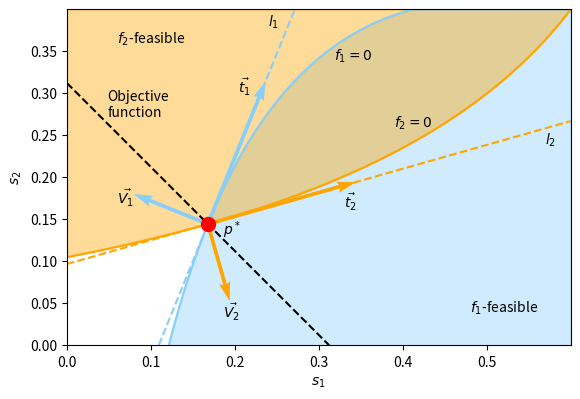

Generate this figure with matplotlib:
import numpy as np
import matplotlib.pyplot as plt
from scipy.optimize import minimize

binary_iterations = 200
OPT_iterations = 30
NE_iterations = 50


def two_group_simulate(phi1, phi2, beta, beta_ratio, gamma, epsilon, T, num_steps=10000, plot=False):
	"""
	Simulate 2 group2 with interaction
	"""
	S1 = [phi1 * (1 - epsilon)]
	I1 = [phi1 * epsilon]
	R1 = [0]
	S2 = [phi2 * (1 - epsilon)]
	I2 = [phi2 * epsilon]
	R2 = [0]
	dt = T / num_steps
	t_range = np.arange(0, T + dt, dt)
	for t in t_range[1:]:
		dS1 = -(beta * I1[-1] + beta * beta_ratio * I2[-1]) * S1[-1] * dt
		dI1 = -dS1 - gamma * I1[-1] * dt
		dR1 = gamma * I1[-1] * dt
		dS2 = -(beta * beta_ratio * I1[-1] + beta * beta_ratio * beta_ratio * I2[-1]) * S2[-1] * dt
		dI2 = -dS2 - gamma * I2[-1] * dt
		dR2 = gamma * I2[-1] * dt
		S1.append(S1[-1] + dS1)
		I1.append(I1[-1] + dI1)
		R1.append(R1[-1] + dR1)
		S2.append(S2[-1] + dS2)
		I2.append(I2[-1] + dI2)
		R2.append(R2[-1] + dR2)
	if plot:
		fig = plt.figure()
		ax1 = fig.add_subplot(121)
		ax2 = fig.add_subplot(122)
		# ax1.plot(t_range[-round(num_steps / 10):], S1[-round(num_steps / 10):], label='S1')
		# ax1.plot(t_range[-round(num_steps / 10):], S2[-round(num_steps / 10):], label='S2')
		ax1.plot(t_range, S1, label='S1')
		ax1.plot(t_range, S2, label='S2')
		ax2.plot(t_range, [I1[i] / phi1 for i in range(len(I1))], label='I1')
		ax2.plot(t_range, [I2[i] / phi2 for i in range(len(I2))], label='I2')
		ax1.legend()
		ax2.legend()
		plt.show()
	return t_range, S1, S2


def utility_plotter(beta, beta_ratio, gamma, epsilon, T, payment_ratio):
	"""
	plot the group and individual utility of 2 groups interacting over phi
	"""
	phi1_step = 0.01
	phi1_range = np.arange(phi1_step, 1, phi1_step)
	# print(phi1_range, phi1_range[1:-1])
	group_utility1 = []
	group_utility2 = []
	individual_utility1 = []
	individual_utility2 = []

	# # phi1 = 0
	# phi1 = 0
	# phi2 = 1 - phi1
	# t_range, S1, S2 = two_group_simulate(phi1, phi2, beta, beta_ratio, gamma, epsilon, T, plot=False)
	# group_utility1.append(np.mean(S1) * T * payment_ratio)
	# group_utility2.append(np.mean(S2) * T)
	# individual_utility1.append(payment_ratio)
	# individual_utility2.append(group_utility2[-1] / phi2)

	for phi1 in phi1_range:
		phi2 = 1 - phi1
		t_range, S1, S2 = two_group_simulate(phi1, phi2, beta, beta_ratio, gamma, epsilon, T, plot=False)
		group_utility1.append(np.mean(S1) * T * payment_ratio)
		group_utility2.append(np.mean(S2) * T)
		individual_utility1.append(group_utility1[-1] / phi1)
		individual_utility2.append(group_utility2[-1] / phi2)

	# # phi1 = 1
	# phi1 = 1
	# phi2 = 1 - phi1
	# t_range, S1, S2 = two_group_simulate(phi1, phi2, beta, beta_ratio, gamma, epsilon, T, plot=False)
	# group_utility1.append(np.mean(S1) * T * payment_ratio)
	# group_utility2.append(np.mean(S2) * T)
	# individual_utility1.append(group_utility1[-1] / phi1)
	# individual_utility2.append(1)

	fig = plt.figure()
	ax1 = fig.add_subplot(121)
	ax2 = fig.add_subplot(122)
	ax1.plot(phi1_range, group_utility1, label='Group 1')
	ax1.plot(phi1_range, group_utility2, label='Group 2')
	ax1.plot(phi1_range, [group_utility1[i] + group_utility2[i] for i in range(len(group_utility1))], label='Social')
	ax2.plot(phi1_range, individual_utility1, label='Group 1')
	ax2.plot(phi1_range, individual_utility2, label='Group 2')
	ax1.set_xlabel('phi1')
	ax2.set_xlabel('phi1')
	ax1.set_title('Group utility')
	ax2.set_title('Individual utility')
	ax1.legend()
	ax2.legend()
	plt.show()
	return


def utility_plotter_final_size(beta, beta_ratio, gamma, epsilon, payment_ratio):
	"""
	plot the group and individual utility of 2 groups interacting over phi based on final sizes
	"""
	b11 = beta
	b12 = b21 = beta * beta_ratio
	b22 = beta * beta_ratio * beta_ratio
	phi1_step = 0.01
	phi1_range = np.arange(phi1_step, 1, phi1_step)
	# print(phi1_range, phi1_range[1:-1])
	group_utility1 = []
	group_utility2 = []
	individual_utility1 = []
	individual_utility2 = []

	# # phi1 = 0
	# phi1 = 0
	# phi2 = 1 - phi1
	# t_range, S1, S2 = two_group_simulate(phi1, phi2, beta, beta_ratio, gamma, epsilon, T, plot=False)
	# group_utility1.append(np.mean(S1) * T * payment_ratio)
	# group_utility2.append(np.mean(S2) * T)
	# individual_utility1.append(payment_ratio)
	# individual_utility2.append(group_utility2[-1] / phi2)

	for phi1 in phi1_range:
		phi2 = 1 - phi1
		S1, S2 = final_size_searcher_binary(phi1, beta, beta_ratio, gamma, epsilon)
		# t_range, S1, S2 = two_group_simulate(phi1, phi2, beta, beta_ratio, gamma, epsilon, T, plot=False)
		group_utility1.append(S1 * payment_ratio)
		group_utility2.append(S2)
		individual_utility1.append(group_utility1[-1] / phi1)
		individual_utility2.append(group_utility2[-1] / phi2)

	# # phi1 = 1
	# phi1 = 1
	# phi2 = 1 - phi1
	# t_range, S1, S2 = two_group_simulate(phi1, phi2, beta, beta_ratio, gamma, epsilon, T, plot=False)
	# group_utility1.append(np.mean(S1) * T * payment_ratio)
	# group_utility2.append(np.mean(S2) * T)
	# individual_utility1.append(group_utility1[-1] / phi1)
	# individual_utility2.append(1)

	fig = plt.figure()
	ax1 = fig.add_subplot(121)
	ax2 = fig.add_subplot(122)
	# ax1.plot(phi1_range,
	# 		 [min(phi1_range[i], gamma / beta) * payment_ratio + (1 - phi1_range[i]) for i in range(len(phi1_range))],
	# 		 label='UB social', c='grey', linestyle=':')
	ax1.plot(phi1_range, group_utility1, label='Group 1')
	ax1.plot(phi1_range, group_utility2, label='Group 2')
	ax1.plot(phi1_range, [group_utility1[i] + group_utility2[i] for i in range(len(group_utility1))], label='Social')
	ax2.plot(phi1_range, individual_utility1, label='Group 1')
	ax2.plot(phi1_range, individual_utility2, label='Group 2')

	ax1.set_xlabel('phi1')
	ax2.set_xlabel('phi1')
	ax1.set_title('Group utility')
	ax2.set_title('Individual utility')
	ax1.legend()
	ax2.legend()
	plt.show()
	return


def utility_plotter_sigma(beta, beta_ratio, gamma, epsilon, payment_ratio, sigma):
	"""
	plot the group and individual utility of 2 groups interacting over phi based on final sizes and survival rate
	"""
	b11 = beta
	b12 = b21 = beta * beta_ratio
	b22 = beta * beta_ratio * beta_ratio
	phi1_step = 0.01
	phi1_range = np.arange(phi1_step, 1, phi1_step)
	# print(phi1_range, phi1_range[1:-1])
	group_utility1 = []
	group_utility2 = []
	individual_utility1 = []
	individual_utility2 = []

	# # phi1 = 0
	# phi1 = 0
	# phi2 = 1 - phi1
	# t_range, S1, S2 = two_group_simulate(phi1, phi2, beta, beta_ratio, gamma, epsilon, T, plot=False)
	# group_utility1.append(np.mean(S1) * T * payment_ratio)
	# group_utility2.append(np.mean(S2) * T)
	# individual_utility1.append(payment_ratio)
	# individual_utility2.append(group_utility2[-1] / phi2)

	for phi1 in phi1_range:
		phi2 = 1 - phi1
		S1, S2 = final_size_searcher_binary(phi1, beta, beta_ratio, gamma, epsilon)
		# t_range, S1, S2 = two_group_simulate(phi1, phi2, beta, beta_ratio, gamma, epsilon, T, plot=False)
		group_utility1.append((S1 * (1 - sigma) + phi1 * sigma) * payment_ratio)
		group_utility2.append(S2 * (1 - sigma) + phi2 * sigma)
		individual_utility1.append(group_utility1[-1] / phi1)
		individual_utility2.append(group_utility2[-1] / phi2)

	# # phi1 = 1
	# phi1 = 1
	# phi2 = 1 - phi1
	# t_range, S1, S2 = two_group_simulate(phi1, phi2, beta, beta_ratio, gamma, epsilon, T, plot=False)
	# group_utility1.append(np.mean(S1) * T * payment_ratio)
	# group_utility2.append(np.mean(S2) * T)
	# individual_utility1.append(group_utility1[-1] / phi1)
	# individual_utility2.append(1)

	fig = plt.figure()
	ax1 = fig.add_subplot(121)
	ax2 = fig.add_subplot(122)
	# ax1.plot(phi1_range,
	# 		 [min(phi1_range[i], gamma / beta) * payment_ratio + (1 - phi1_range[i]) for i in range(len(phi1_range))],
	# 		 label='UB social', c='grey', linestyle=':')
	# ax1.plot(phi1_range, group_utility1, label='Group 1')
	# ax1.plot(phi1_range, group_utility2, label='Group 2')
	ax1.plot(phi1_range, [group_utility1[i] + group_utility2[i] for i in range(len(group_utility1))], label='Social')
	ax2.plot(phi1_range, individual_utility1, label='Group 1')
	ax2.plot(phi1_range, individual_utility2, label='Group 2')

	ax1.set_xlabel('phi1')
	ax2.set_xlabel('phi1')
	ax1.set_title('Group utility')
	ax2.set_title('Individual utility')
	ax1.legend()
	ax2.legend()
	plt.show()
	return


def POA_final_size(beta, beta_ratio, gamma, epsilon, payment_ratio):
	"""
	compute POA of 2 groups interacting over phi based on final sizes
	"""
	b11 = beta
	b12 = b21 = beta * beta_ratio
	b22 = beta * beta_ratio * beta_ratio
	phi1_step = 0.01
	phi1_range = np.arange(0, 1 + phi1_step, phi1_step)
	group_utility1 = []
	group_utility2 = []
	social_utility = []
	individual_utility1 = []
	individual_utility2 = []

	# sample over phi1
	for i in range(len(phi1_range)):
		if i == 0:
			phi1 = phi1_step / 1000
		elif i == len(phi1_range) - 1:
			phi1 = 1 - phi1_step / 1000
		else:
			phi1 = phi1_range[i]
		phi2 = 1 - phi1
		S1, S2 = final_size_searcher_binary(phi1, beta, beta_ratio, gamma, epsilon)
		group_utility1.append(S1 * payment_ratio)
		group_utility2.append(S2)
		social_utility.append(group_utility1[-1] + group_utility2[-1])
		individual_utility1.append(group_utility1[-1] / phi1)
		individual_utility2.append(group_utility2[-1] / phi2)

	# search for social OPT
	social_max_idx = np.argmax(social_utility)
	if 0 < social_max_idx < len(phi1_range) - 1:
		social_phi1, social_OPT = social_peak_binary_search(phi1_range[social_max_idx - 1],
															phi1_range[social_max_idx + 1],
															beta, beta_ratio, gamma, epsilon, payment_ratio)
	else:
		social_OPT = social_utility[social_max_idx]
		social_phi1 = phi1_range[social_max_idx]

	# search for NE
	if individual_utility1[-1] >= individual_utility2[-1]:
		NE_phi1 = phi1_range[-1]
		NE_utility = social_utility[-1]
	elif individual_utility2[0] >= individual_utility1[0]:
		NE_phi1 = phi1_range[0]
		NE_utility = social_utility[0]
	else:
		NE_idx = next(i for i in range(len(phi1_range)) if individual_utility2[i] >= individual_utility1[i]) - 1
		NE_phi1, NE_utility = NE_binary_search(phi1_range[NE_idx], phi1_range[NE_idx + 1],
											   beta, beta_ratio, gamma, epsilon, payment_ratio)

	# POA = NE_utility / social_OPT
	POA = social_OPT / NE_utility
	print(f'OPT=\n{round(social_OPT, 5)}\nNE=\n{round(NE_utility, 5)}')
	print(f'POA={round(POA, 5)}')

	OPT_UB = gamma / beta * payment_ratio + (1 - gamma / beta)
	phi1 = 1
	phi2 = 0
	c1 = (1 - epsilon) * phi1 / np.exp((b11 * phi1 + b12 * phi2) / gamma)
	c2 = (1 - epsilon) * phi2 / np.exp((b21 * phi1 + b22 * phi2) / gamma)
	NE_LB = (c1 + c1 * c2 * b12 / gamma) * payment_ratio
	# POA_LB = NE_LB / OPT_UB
	POA_LB = OPT_UB / NE_LB
	print(f'OPT upper bound=\n{round(OPT_UB, 5)}\nNE lower bound=\n{round(NE_LB, 5)}')
	print(f'POA lower bound={round(POA_LB, 5)}')

	fig = plt.figure()
	ax1 = fig.add_subplot(121)
	ax2 = fig.add_subplot(122)
	ax1.plot(phi1_range,
			 [min(phi1_range[i], gamma / beta) * payment_ratio + (1 - phi1_range[i]) for i in range(len(phi1_range))],
			 label='Social upper bound', c='red', linestyle=':')
	ax1.axvline(social_phi1, c='grey', linestyle=':')
	ax2.axvline(NE_phi1, c='grey', linestyle=':')
	ax1.plot(phi1_range, group_utility1, label='Group 1')
	ax1.plot(phi1_range, group_utility2, label='Group 2')
	ax1.plot(phi1_range, social_utility, label='Social')
	ax2.plot(phi1_range, individual_utility1, label='Group 1')
	ax2.plot(phi1_range, individual_utility2, label='Group 2')
	ax1.set_xlabel('phi1')
	ax2.set_xlabel('phi1')
	ax1.set_title('Group utility')
	ax2.set_title('Individual utility')
	ax1.set_xlim(0, 1)
	ax2.set_xlim(0, 1)
	ax1.legend()
	ax2.legend()
	plt.show()
	return


def bad_POA_final_size(beta, beta_ratio, gamma, epsilon, plot):
	"""
	compute the bad POA of 2 groups interacting by aligning at phi1=1
	"""
	b11 = beta
	b12 = b21 = beta * beta_ratio
	b22 = beta * beta_ratio * beta_ratio
	phi1_step = 0.01
	# phi1_range = np.arange(0, 1 + phi1_step, phi1_step)
	# group_utility1 = []
	# group_utility2 = []
	# social_utility = []
	# individual_utility1 = []
	# individual_utility2 = []

	# compute payment ratio using phi1=1
	phi1 = 1 - phi1_step / 100000
	phi2 = 1 - phi1
	S1, S2 = final_size_searcher_binary(phi1, beta, beta_ratio, gamma, epsilon)
	payment_ratio = (S2 / phi2) / (S1 / phi1)
	print(f'payment ratio={round(payment_ratio, 5)}')
	NE_phi1 = phi1
	NE_utility = S1 * payment_ratio + S2

	# search for social OPT
	social_phi1, social_OPT = social_peak_binary_search(phi1_step / 100000,
														1 - phi1_step / 100000,
														beta, beta_ratio, gamma, epsilon, payment_ratio, plot=plot)

	# POA = NE_utility / social_OPT
	POA = social_OPT / NE_utility
	print(f'OPT=\n{round(social_OPT, 5)}\nNE=\n{round(NE_utility, 5)}')
	print(f'POA={round(POA, 5)}')

	OPT_UB = gamma / beta * payment_ratio + (1 - gamma / beta)
	phi1 = 1
	phi2 = 0
	c1 = (1 - epsilon) * phi1 / np.exp((b11 * phi1 + b12 * phi2) / gamma)
	c2 = (1 - epsilon) * phi2 / np.exp((b21 * phi1 + b22 * phi2) / gamma)
	NE_LB = (c1 + c1 * c2 * b12 / gamma) * payment_ratio
	# POA_LB = NE_LB / OPT_UB
	POA_LB = OPT_UB / NE_LB
	print(f'OPT upper bound=\n{round(OPT_UB, 5)}\nNE lower bound=\n{round(NE_LB, 5)}')
	print(f'POA bound={round(POA_LB, 5)}')
	print(f'1/c1={round(1 / (c1 * beta / gamma), 5)}')
	return


def social_peak_binary_search(phi1_l, phi1_r, beta, beta_ratio, gamma, epsilon, payment_ratio, plot=False):
	phi1s = []
	socials = []
	for _ in range(OPT_iterations):
		phi1_m = (phi1_l + phi1_r) / 2

		phi1_l2 = phi1_m + (phi1_l - phi1_m) / 2
		S1_l, S2_l = final_size_searcher_binary(phi1_l2, beta, beta_ratio, gamma, epsilon)
		social_l = S1_l * payment_ratio + S2_l
		if plot:
			phi1s.append(phi1_l2)
			socials.append(social_l)

		S1_m, S2_m = final_size_searcher_binary(phi1_m, beta, beta_ratio, gamma, epsilon)
		social_m = S1_m * payment_ratio + S2_m
		if plot:
			phi1s.append(phi1_m)
			socials.append(social_m)

		phi1_r2 = phi1_m + (phi1_r - phi1_m) / 2
		S1_r, S2_r = final_size_searcher_binary(phi1_r2, beta, beta_ratio, gamma, epsilon)
		social_r = S1_r * payment_ratio + S2_r
		if plot:
			phi1s.append(phi1_r2)
			socials.append(social_r)

		if social_l < social_m:
			phi1_l = phi1_l2

		if social_r < social_m:
			phi1_r = phi1_r2

	phi1_m = (phi1_l + phi1_r) / 2
	S1_m, S2_m = final_size_searcher_binary(phi1_m, beta, beta_ratio, gamma, epsilon)
	social_m = S1_m * payment_ratio + S2_m
	if plot:
		phi1s.append(phi1_m)
		socials.append(social_m)
		phi1s, socials = zip(*sorted(zip(phi1s, socials)))
		fig = plt.figure()
		ax1 = fig.add_subplot()
		ax1.plot(phi1s, socials)
		ax1.axvline(phi1_m, c='grey', linestyle=':')
		plt.show()

	return phi1_m, social_m


def NE_binary_search(phi1_l, phi1_r, beta, beta_ratio, gamma, epsilon, payment_ratio):
	ind1s = []
	ind2s = []
	phi1s = []
	for _ in range(NE_iterations):
		phi1_m = (phi1_l + phi1_r) / 2
		S1, S2 = final_size_searcher_binary(phi1_m, beta, beta_ratio, gamma, epsilon)
		individual1 = S1 * payment_ratio / phi1_m
		individual2 = S2 / (1 - phi1_m)
		phi1s.append(phi1_m)
		ind1s.append(individual1)
		ind2s.append(individual2)
		if individual1 < individual2:
			phi1_r = phi1_m
		else:
			phi1_l = phi1_m

	phi1_m = (phi1_l + phi1_r) / 2
	S1, S2 = final_size_searcher_binary(phi1_m, beta, beta_ratio, gamma, epsilon)
	individual1 = S1 * payment_ratio / phi1_m
	individual2 = S2 / (1 - phi1_m)
	phi1s.append(phi1_m)
	ind1s.append(individual1)
	ind2s.append(individual2)

	# phi1s, ind1s, ind2s = zip(*sorted(zip(phi1s, ind1s, ind2s)))
	# fig = plt.figure()
	# ax1 = fig.add_subplot()
	# ax1.plot(phi1s, ind1s, label='Group 1')
	# ax1.plot(phi1s, ind2s, label='Group 2')
	# ax1.axvline(phi1_m)
	# plt.show()

	return phi1_m, (individual1 + individual2) / 2


def final_size_function_plotter(phi1, beta, beta_ratio, gamma, epsilon):
	"""
	Plot the final size functions. The zero points are the final sizes
	"""
	phi2 = 1 - phi1
	b11 = beta
	b12 = b21 = beta * beta_ratio
	b22 = beta * beta_ratio * beta_ratio

	def func_S1_final(S1, S2):
		S1_0 = phi1 * (1 - epsilon)
		return S1 - S1_0 * np.exp(b11 / gamma * (S1 - phi1) + b12 / gamma * (S2 - phi2))

	def func_S2_final(S1, S2):
		S2_0 = phi2 * (1 - epsilon)
		return S2 - S2_0 * np.exp(b21 / gamma * (S1 - phi1) + b22 / gamma * (S2 - phi2))

	S1_step = 0.01
	S1_range = np.arange(0, 1 + S1_step, S1_step)
	S2_step = 0.1
	S2_range = np.arange(0, phi2 + S2_step, S2_step)
	fig = plt.figure()
	ax1 = fig.add_subplot(121)
	ax1.axhline(0, c='grey', linestyle=':')
	ax1.set_xlabel('S1')
	for S2 in S2_range:
		S1_final = []
		positive = False
		for S1 in S1_range:
			ret = func_S1_final(S1, S2)
			S1_final.append(ret)
			if ret > 0:
				positive = True
			if positive and ret < 0:
				break

		ax1.plot(S1_range[:len(S1_final)], S1_final, label=f'S2={round(S2, 2)}')

	S2_step = 0.01
	S2_range = np.arange(0, 1 + S2_step, S2_step)
	S1_step = 0.1
	S1_range = np.arange(0, phi1 + S1_step, S1_step)
	ax2 = fig.add_subplot(122)
	ax2.axhline(0, c='grey', linestyle=':')
	ax2.set_xlabel('S2')
	for S1 in S1_range:
		S2_final = []
		positive = False
		for S2 in S2_range:
			ret = func_S2_final(S1, S2)
			S2_final.append(ret)
			if ret > 0:
				positive = True
			if positive and ret < 0:
				break

		ax2.plot(S2_range[:len(S2_final)], S2_final, label=f'S1={round(S1, 2)}')

	ax1.legend()
	ax2.legend()
	plt.show()
	return


def final_size_searcher_scipy(beta, beta_ratio, gamma, epsilon):
	"""
	search for the final sizes of 2 groups interacting using SciPy optimizer
	"""
	phi1_step = 0.01
	phi1_range = np.arange(0, 1 + phi1_step, phi1_step)
	S1_infs = []
	S2_infs = []
	S1_approx = []
	S2_approx = []
	for phi1 in phi1_range:
		phi2 = 1 - phi1
		optimal = minimize(two_group_loss, [phi1 / 2, phi2 / 2],
						   args=(phi1, beta, beta_ratio, gamma, epsilon),
						   method='L-BFGS-B',
						   bounds=[(0, phi1), (0, phi2)])
		# print(optimal.fun)
		S1, S2 = optimal.x
		S1_infs.append(S1)
		S2_infs.append(S2)
		S1_approx.append((1 - epsilon) * phi1 *
						 (gamma - beta * (phi1 + beta_ratio * (beta_ratio + epsilon - beta_ratio * epsilon) * phi2)) /
						 (gamma + beta * (epsilon - 1) * (phi1 + beta_ratio ** 2 * phi2)))
		S2_approx.append((1 - epsilon) * phi2 *
						 (gamma - beta * (phi1 + (beta_ratio - 1) * epsilon * phi1 + beta_ratio ** 2 * phi2)) /
						 (gamma + beta * (epsilon - 1) * (phi1 + beta_ratio ** 2 * phi2)))
	# print([(S1, S2) for (S1, S2) in zip(S1_infs, S2_infs)])
	fig = plt.figure()
	ax1 = fig.add_subplot()
	ax1.plot(S1_infs, S2_infs)
	# [ax1.scatter(S1_infs[i], S2_infs[i], color='blue', alpha=1 - 0.75 * phi1_range[i], s=1) for i in
	#  range(len(S1_infs))]
	# [ax1.scatter(S1_approx[i], S2_approx[i], color='red', alpha=1 - 0.75 * phi1_range[i], s=1) for i in
	#  range(len(S1_approx))]
	ax1.set_xlabel(r'$S_1(\infty)$')
	ax1.set_ylabel(r'$S_2(\infty)$')
	plt.show()
	return


def final_size_plotter(beta, beta_ratio, gamma, epsilon, payment_ratio=1):
	"""
	plot the final sizes of 2 groups interacting over various phi1 values
	"""
	phi1_step = 0.005
	phi1_range = np.arange(0, 1 + phi1_step, phi1_step)
	l = len(phi1_range)
	S1_final = []
	S2_final = []
	for phi1 in phi1_range:
		S1, S2 = final_size_searcher_binary(phi1, beta, beta_ratio, gamma, epsilon)
		S1_final.append(S1)
		S2_final.append(S2)
	fig = plt.figure()
	ax1 = fig.add_subplot(221)
	ax2 = fig.add_subplot(222)
	# ax3 = ax2.twinx()
	ax4 = fig.add_subplot(223)
	ax1.set_xlabel('S1')
	ax1.set_ylabel('S2')
	ax1.set_title('Scatter color becomes lighter as phi_1 increase in cycles\n'
				  f'beta={round(beta, 3)},  beta ratio={round(beta_ratio, 3)},  gamma={round(gamma, 3)}')
	ax1.plot(S1_final, S2_final, color='gray')
	# cs = [np.exp(i - l) / np.exp(l) for i in range(l)]
	# ax1.scatter(S1_final, S2_final, c=cs, cmap='binary_r')
	for i in range(20):
		ax1.scatter(S1_final[round(i * l / 20):round((i + 1) * l / 20)],
					S2_final[round(i * l / 20):round((i + 1) * l / 20)],
					c=range(round(i * l / 20), round((i + 1) * l / 20)),
					edgecolors='black', cmap='binary_r', s=20, zorder=2)

	ax2.plot(phi1_range, [S1 * payment_ratio for S1 in S1_final], label='S1')
	ax2.set_xlabel(r'$\phi_1$')
	ax2.set_title(f'group utility\npayment ratio={round(payment_ratio, 5)}')
	# ax2.set_ylabel('S1')
	ax2.plot(phi1_range, S2_final, label='S2')
	ax2.plot(phi1_range, [S1_final[i] * payment_ratio + S2_final[i] for i in range(len(S1_final))], label='social')
	# ax3.set_xlabel(r'$\phi_1$')
	# ax3.set_ylabel('S2')
	ax2.legend()

	ax4.plot(phi1_range[1:-1], [payment_ratio * S1_final[i] / phi1_range[i] for i in range(1, l - 1)], label='S1')
	# ax5 = ax4.twinx()
	ax4.plot(phi1_range[1:-1], [S2_final[i] / (1 - phi1_range[i]) for i in range(1, l - 1)], label='S2')
	ax4.set_xlabel(r'$\phi_1$')
	# ax4.set_ylabel('S1')
	# ax5.set_ylabel('S2')
	ax4.set_title('individual utility')
	ax4.legend()
	# print(S1_final[1] / phi1_range[1], S2_final[1] / (1 - phi1_range[1]))
	# print(1 / (S1_final[1] / phi1_range[1]) * (S2_final[1] / (1 - phi1_range[1])))
	plt.show()
	return


def final_size_searcher_binary(phi1, beta, beta_ratio, gamma, epsilon):
	"""
	binary search the final sizes of 2 groups interacting
	"""
	phi2 = 1 - phi1
	S2_l = 0
	S2_r = phi2 * (1 - epsilon)
	for _ in range(binary_iterations):
		S2_m = (S2_l + S2_r) / 2
		S1 = S1_final_searcher(S2_m, beta, beta_ratio, gamma, epsilon, phi1)
		f = f2([S1, S2_m], phi1, beta, beta_ratio, gamma, epsilon)
		if f > 0:
			S2_r = S2_m
		else:
			S2_l = S2_m
	S2 = S2_m
	S1 = S1_final_searcher(S2, beta, beta_ratio, gamma, epsilon, phi1)
	return S1, S2


def S1_final_searcher(S2, beta, beta_ratio, gamma, epsilon, phi1):
	S_trace = []
	f_trace = []
	S1_l = 0
	S1_r = phi1 * (1 - epsilon)
	for _ in range(binary_iterations):
		S1_m = (S1_l + S1_r) / 2
		f = f1([S1_m, S2], phi1, beta, beta_ratio, gamma, epsilon)
		S_trace.append(S1_m)
		f_trace.append(f)
		if f > 0:
			S1_r = S1_m
		else:
			S1_l = S1_m
	# print(S_trace)
	# print(f_trace)
	# fig = plt.figure()
	# ax1 = fig.add_subplot()
	# ax1.plot(S_trace, f_trace)
	# plt.show()
	return S1_m


def S2_final_searcher(S1, beta, beta_ratio, gamma, epsilon, phi1):
	S_trace = []
	f_trace = []
	phi2 = 1 - phi1
	S2_l = 0
	S2_r = phi2 * (1 - epsilon)
	for _ in range(binary_iterations):
		S2_m = (S2_l + S2_r) / 2
		f = f2([S1, S2_m], phi1, beta, beta_ratio, gamma, epsilon)
		S_trace.append(S2_m)
		f_trace.append(f)
		if f > 0:
			S2_r = S2_m
		else:
			S2_l = S2_m
	# print(S_trace)
	# print(f_trace)
	# fig = plt.figure()
	# ax1 = fig.add_subplot()
	# ax1.plot(S_trace, f_trace)
	# plt.show()
	return S2_m


def two_group_loss(point, phi1, beta, beta_ratio, gamma, epsilon):
	loss = f1(point, phi1, beta, beta_ratio, gamma, epsilon) ** 2
	loss += f2(point, phi1, beta, beta_ratio, gamma, epsilon) ** 2
	return loss


def f1(point, phi1, beta, beta_ratio, gamma, epsilon):
	[S1, S2] = point
	phi2 = 1 - phi1
	b11 = beta
	b12 = beta * beta_ratio
	# b22 = beta * beta_ratio * beta_ratio
	S1_0 = phi1 * (1 - epsilon)
	# S2_0 = phi2 * (1 - epsilon)
	ret = S1 - S1_0 * np.exp(b11 / gamma * (S1 - phi1) + b12 / gamma * (S2 - phi2))
	return ret


def f2(point, phi1, beta, beta_ratio, gamma, epsilon):
	[S1, S2] = point
	phi2 = 1 - phi1
	# b11 = beta
	b21 = beta * beta_ratio
	b22 = beta * beta_ratio * beta_ratio
	# S1_0 = phi1 * (1 - epsilon)
	S2_0 = phi2 * (1 - epsilon)
	ret = S2 - S2_0 * np.exp(b21 / gamma * (S1 - phi1) + b22 / gamma * (S2 - phi2))
	return ret


def f1_plotter(beta, beta_ratio, gamma, epsilon):
	fig = plt.figure()
	ax1 = fig.add_subplot()
	phi1 = phi2 = 0.5
	S2_range = np.arange(0, phi2, 0.1)
	for S2 in S2_range:
		S1_range = np.arange(0, phi1, 0.001)
		fs = [f1([S1, S2], phi1, beta, beta_ratio, gamma, epsilon) for S1 in S1_range]
		ax1.plot(S1_range, fs, label=f'S2={round(S2, 2)}')

	ax1.set_xlabel('S1')
	ax1.set_ylabel('f')
	ax1.legend()
	plt.show()
	return


def final_size_approximation_comparison(beta, beta_ratio, gamma, epsilon):
	"""
	compare the approximated final sizes
	"""
	phi1_step = 0.005
	phi1_range = np.arange(0, 1 + phi1_step, phi1_step)
	l = len(phi1_range)
	S1_final = []
	S2_final = []
	S1_final_approx = []
	S2_final_approx = []
	for phi1 in phi1_range:
		S1, S2 = final_size_searcher_binary(phi1, beta, beta_ratio, gamma, epsilon)
		S1_final.append(S1)
		S2_final.append(S2)
		S1_approx, S2_approx = final_size_approximation(phi1, beta, beta_ratio, gamma, epsilon)
		S1_final_approx.append(S1_approx)
		S2_final_approx.append(S2_approx)

	# fig = plt.figure()
	# ax1 = fig.add_subplot(121)
	# ax2 = fig.add_subplot(122)
	# ax1.plot(phi1_range, S1_final, label='actual')
	# ax1.plot(phi1_range, S1_final_approx, label='approx')
	# ax1.set_title('S1')
	# ax2.plot(phi1_range, S2_final, label='actual')
	# ax2.plot(phi1_range, S2_final_approx, label='approx')
	# ax2.set_title('S2')
	# ax1.legend()
	# ax2.legend()

	fig = plt.figure()
	ax1 = fig.add_subplot()
	ax1.scatter(S1_final, S2_final, label='actual')
	ax1.scatter(S1_final_approx, S2_final_approx, label='approx')
	for i in range(l):
		print(i % 10)
		if i % 10 == 0:
			plt.show()
			fig = plt.figure()
			ax1 = fig.add_subplot()
		ax1.scatter(S1_final[i], S2_final[i], color='blue')
		ax1.scatter(S1_final_approx[i], S2_final_approx[i], color='orange')
	ax1.legend()
	ax1.set_xlabel('S1')
	ax1.set_ylabel('S2')

	plt.show()
	return


def final_size_approximation_comparison2(beta, beta_ratio, gamma, epsilon):
	"""
	compare the approximated final sizes
	"""
	phi1_step = 0.005
	phi1_range = np.arange(0, 1 + phi1_step, phi1_step)
	l = len(phi1_range)
	S1_final = []
	S2_final = []
	S1_final_approx = []
	S2_final_approx = []
	S1_final_approx2 = []
	S2_final_approx2 = []
	S1_final_approx3 = []
	# cons = []
	cons1 = []
	cons2 = []
	for phi1 in phi1_range:
		S1, S2 = final_size_searcher_binary(phi1, beta, beta_ratio, gamma, epsilon)
		S1_final.append(S1)
		S2_final.append(S2)
		cons1.append((S1 - phi1) * beta / gamma + (S2 - (1 - phi1)) * beta * beta_ratio / gamma)
		cons2.append(
			(S1 - phi1) * beta * beta_ratio / gamma + (S2 - (1 - phi1)) * beta * beta_ratio * beta_ratio / gamma)

		# cons1.append(S1 * beta / gamma)
		# cons2.append(S2 * beta * beta_ratio / gamma)

		S1_approx, S2_approx = final_size_approximation(phi1, beta, beta_ratio, gamma, epsilon)
		S1_final_approx.append(S1_approx)
		S2_final_approx.append(S2_approx)
		S1_approx2, S2_approx2 = final_size_approximation2(phi1, beta, beta_ratio, gamma, epsilon)
		S1_final_approx2.append(S1_approx2)
		S2_final_approx2.append(S2_approx2)
		S1_approx3 = final_size_approximation3(phi1, beta, beta_ratio, gamma, epsilon)
		S1_final_approx3.append(S1_approx3)

	fig = plt.figure()
	ax1 = fig.add_subplot(121)
	ax2 = fig.add_subplot(122)

	ax1.plot(phi1_range, S1_final, label='actual')
	ax2.plot(phi1_range, S2_final, label='actual')
	ax1.plot(phi1_range, S1_final_approx, label='lower bound')
	ax2.plot(phi1_range, S2_final_approx, label='lower bound')
	ax1.plot(phi1_range, S1_final_approx2, label='upper bound')
	ax2.plot(phi1_range, S2_final_approx2, label='upper bound')
	ax1.plot(phi1_range, S1_final_approx3, label='upper bound 2')
	# ax1.plot(phi1_range, cons, label='constraint')
	# ax1.plot(phi1_range, cons1, label='cons1')
	# ax1.plot(phi1_range, cons2, label='cons2')
	# ax1.axhline(1, c='grey')
	ax1.set_title('S1')
	ax2.set_title('S2')
	ax1.legend()
	ax2.legend()
	plt.show()
	return


def final_size_approximation(phi1, beta, beta_ratio, gamma, epsilon):
	"""
	approximate lower bound of the final sizes with e^x=1+x
	"""
	phi2 = 1 - phi1
	b11 = beta
	b12 = b21 = beta * beta_ratio
	b22 = beta * beta_ratio * beta_ratio
	c1 = (1 - epsilon) * phi1 / np.exp((b11 * phi1 + b12 * phi2) / gamma)
	c2 = (1 - epsilon) * phi2 / np.exp((b21 * phi1 + b22 * phi2) / gamma)
	S1 = c1 * gamma * (c2 * (b12 - b22) + gamma) / \
		 (gamma * (gamma - c2 * b22) - c1 * (c2 * b12 * b21 - c2 * b11 * b22 + b11 * gamma))
	S2 = c2 * gamma * (c1 * (b21 - b11) + gamma) / \
		 (gamma * (gamma - c2 * b22) - c1 * (c2 * b12 * b21 - c2 * b11 * b22 + b11 * gamma))
	return S1, S2


def final_size_approximation2(phi1, beta, beta_ratio, gamma, epsilon):
	"""
	approximate upper bound of the final sizes with e^x=e-1+x
	not working because x can go above 1
	"""
	phi2 = 1 - phi1
	b11 = beta
	b12 = b21 = beta * beta_ratio
	b22 = beta * beta_ratio * beta_ratio
	c1 = (1 - epsilon) * phi1 / np.exp(b11 * phi1 / gamma + b12 * phi2 / gamma)
	c2 = (1 - epsilon) * phi2 / np.exp(b21 * phi1 / gamma + b22 * phi2 / gamma)
	e = np.exp(1)
	S1 = (c1 * (e - 1) * gamma * (c2 * (b12 - b22) + gamma)) / \
		 (gamma * (- c2 * b22 + gamma) - c1 * (c2 * b12 * b21 - c2 * b11 * b22 + b11 * gamma))
	S2 = -(c2 * (e - 1) * gamma * (c1 * (b11 - b21) - gamma)) / \
		 (gamma * (- c2 * b22 + gamma) - c1 * (c2 * b12 * b21 - c2 * b11 * b22 + b11 * gamma))
	return S1, S2


def final_size_approximation3(phi1, beta, beta_ratio, gamma, epsilon):
	"""
	approximate upper bound of approximation2
	"""
	phi2 = 1 - phi1
	b11 = beta
	b12 = b21 = beta * beta_ratio
	b22 = beta * beta_ratio * beta_ratio
	c1 = (1 - epsilon) * phi1 / np.exp(b11 * phi1 / gamma + b12 * phi2 / gamma)
	c2 = (1 - epsilon) * phi2 / np.exp(b21 * phi1 / gamma + b22 * phi2 / gamma)
	e = np.exp(1)

	# S1 = ((e - 1) * c1 + ((e - 1) * b12 * c1 * c2) / (gamma - b22 * c2)) / \
	# 	 (1 - b11 * c1 / gamma - 1 / e / e / (1 - 1 / e))
	# S1 = ((e - 1) * (c1 + c2 * (b12 * c1 / gamma) / (1 - 1 / e))) / \
	# 	 (1 - 1 / e - 1 / e / e / (1 - 1 / e))

	S1 = ((e - 1) * (c1 + c2 * (b12 * c1 / gamma) / (1 - 1 / e))) / \
		 (1 - 1 / e - 1 / e / e / (1 - 1 / e))
	return S1


def tmp(beta, beta_ratio, gamma, epsilon):
	phi1_step = 0.01
	phi1_range = np.arange(phi1_step, 1, phi1_step)
	b11 = beta
	b12 = b21 = beta * beta_ratio
	b22 = beta * beta_ratio * beta_ratio
	term1 = []
	term2 = []
	term3 = []
	term32 = []
	term33 = []
	y = beta / gamma
	k = beta_ratio
	for phi1 in phi1_range:
		phi2 = 1 - phi1
		c1 = (1 - epsilon) * phi1 / np.exp(b11 * phi1 / gamma + b12 * phi2 / gamma)
		c2 = (1 - epsilon) * phi2 / np.exp(b21 * phi1 / gamma + b22 * phi2 / gamma)
		term1.append(1 - 2 * c1 * b11 / gamma - 4 * c1 * c2 * b12 * b21 / gamma / (gamma - 2 * c2 * b22))
		term2.append(2 * c1 * b11 / gamma)
		term3.append(4 * c1 * c2 * b12 * b21 / gamma / (gamma - 2 * c2 * b22))

		term32.append(
			16 * phi1 * phi2 * (k ** 2) * (y ** 2) / np.exp((phi1 + k + phi2 * (k ** 2)) * y)
		)

		term33.append(2 * c2 * y * k ** 2)

	# term32.append(y * 2 * phi2 * (k ** 2)
	# 			  / np.exp(k * phi1 + (k ** 2) * phi2)
	# 			  * (1 + 8 * phi1 * y / np.exp(k * y)) - 1)

	fig = plt.figure()
	ax1 = fig.add_subplot()
	# ax1.plot(phi1_range, term1, label='overall')
	# ax1.plot(phi1_range, term2, label='term2')
	ax1.plot(phi1_range, term3, label='term3')
	ax1.plot(phi1_range, term32, label='term32')
	ax1.plot(phi1_range, term33, label='term33')
	ax1.plot(phi1_range, [term32[i] + term33[i] for i in range(len(phi1_range))])
	ax1.axhline(0, c='grey')
	# ax1.axhline(0.5, color='gray')
	# ax1.axvline(2 / (0.05 * (1 - (k ** 2)) + k + (k ** 2)), color='gray')
	ax1.legend()
	plt.show()
	return


def tmp2(beta_ratio, gamma, epsilon):
	beta_low = 0.01 / 14
	beta_high = 2 / 14
	beta_step = (beta_high - beta_low) / 40
	beta_range = np.arange(beta_low, beta_high + beta_step, beta_step)
	phi1_step = 0.01
	phi1_range = np.arange(phi1_step, 1, phi1_step)
	peaks1 = []
	peaks2 = []
	max_phi = []
	for beta in beta_range:
		b11 = beta
		b12 = b21 = beta * beta_ratio
		b22 = beta * beta_ratio * beta_ratio
		term1 = []
		term2 = []
		# term3 = []

		for phi1 in phi1_range:
			phi2 = 1 - phi1
			c1 = (1 - epsilon) * phi1 / np.exp(b11 * phi1 / gamma + b12 * phi2 / gamma)
			c2 = (1 - epsilon) * phi2 / np.exp(b21 * phi1 / gamma + b22 * phi2 / gamma)
			term1.append(1 - 2 * c1 * b11 / gamma - 4 * c1 * c2 * b12 * b21 / gamma / (gamma - 2 * c2 * b22))
			term2.append(2 * c1 * b11 / gamma)
		# term3.append(4 * c1 * c2 * b12 * b21 / gamma / (gamma - 2 * c2 * b22))
		peaks1.append(min(term1))
		peaks2.append(max(term2))
		max_phi.append(phi1_range[term2.index(max(term2))])
	print(max_phi)
	fig = plt.figure()
	ax1 = fig.add_subplot()
	ax1.plot(beta_range, peaks1, label='term1 min')
	ax1.plot(beta_range, peaks2, label='term2 peak')
	ax1.plot(beta_range, max_phi, label='phi')
	# ax1.plot(phi1_range, term2, label='term2')
	# ax1.plot(phi1_range, term3, label='term3')
	ax1.axhline(0.5, color='gray')
	ax1.legend()
	plt.show()
	return


def tmp3(beta_ratio, gamma, epsilon):
	beta_low = 0.01 / 14
	beta_high = 4 / 14
	# beta_low = 0.071
	# beta_high = 0.072
	beta_step = (beta_high - beta_low) / 100
	beta_range = np.arange(beta_low, beta_high + beta_step, beta_step)

	S1s = []
	S2s = []

	for beta in beta_range:
		phi1 = 0.5
		# phi2 = 1 - phi1
		S1, S2 = final_size_searcher_binary(phi1, beta, beta_ratio, gamma, epsilon)
		# S1s.append(S1 * beta / gamma)
		# S2s.append(S2 * beta * beta_ratio / gamma)
		S1s.append(S1)
		S2s.append(S2)

	fig = plt.figure()
	ax1 = fig.add_subplot()
	# ax2 = fig.add_subplot(122)
	ax1.plot(beta_range, S1s, label='S1')
	ax1.plot(beta_range, S2s, label='S2')
	ax1.plot(beta_range, [S1s[i] + S2s[i] for i in range(len(beta_range))], label='sum')
	# ax1.axhline(1 - epsilon, color='gray')
	ax1.axvline(gamma, color='gray')
	ax1.legend()
	plt.show()
	return


def tmp4(beta, beta_ratio, gamma, epsilon):
	phi1_step = 0.01
	phi1_range = np.arange(phi1_step, 1, phi1_step)
	b11 = beta
	b12 = b21 = beta * beta_ratio
	b22 = beta * beta_ratio * beta_ratio
	k = beta_ratio
	rets = []
	numerators = []
	denominators = []
	total_final = []
	individual_utility = []
	statement1 = []
	statement2 = []
	for phi1 in phi1_range:
		phi2 = 1 - phi1
		S1, S2 = final_size_searcher_binary(phi1, beta, beta_ratio, gamma, epsilon)
		individual_utility.append(S1 / phi1)
		X = (b11 * (S1 - phi1) + b12 * (S2 - phi2)) / gamma
		Y = (b21 * (S1 - phi1) + b22 * (S2 - phi2)) / gamma
		EX = np.exp(X)
		EY = np.exp(Y)
		total_final.append(S1 + S2)
		EX2 = np.exp(beta * phi1 * (-1 + S1 / phi1) / gamma + k * beta * phi2 * (-1 + S2 / phi2) / gamma)
		EY2 = np.exp(k * beta * phi1 * (-1 + S1 / phi1) / gamma + k * k * beta * phi2 * (-1 + S2 / phi2) / gamma)

		# # with epsilon
		# numerators.append(
		# 	beta * EX2 * (-1 + k + S1 / phi1 - k * S2 / phi2) * (-1 + epsilon)
		# )
		# denominators.append(
		# 	-gamma + beta * (-1 + epsilon) * (-EX * phi1 - k ** 2 * EY * phi2)
		# )

		# without epsilon
		numerators.append(
			beta * EX2 * (-1 + k + S1 / phi1 - k * S2 / phi2)
		)
		denominators.append(
			gamma - beta * EX2 * phi1 - beta * EY2 * (k ** 2) * phi2
		)

		rets.append(numerators[-1] / denominators[-1])
		statement1.append(
			1 - (
					np.exp(beta / gamma * (S1 + k * S2)) /
					np.exp(1 + k * beta / gamma * phi2) +
					np.exp(k * beta / gamma * (S1 + k * S2)) /
					np.exp(1 + k * beta / gamma * phi1)
			)
		)
		statement2.append(S2 - S1 / k * phi2 / phi1)
	d_individual_utility = [(individual_utility[i] - individual_utility[i - 1]) / phi1_step for i in
							range(1, len(individual_utility))]

	fig = plt.figure()
	ax1 = fig.add_subplot()

	# ax1.plot(phi1_range, individual_utility, label='utility')
	# ax1.plot([phi1 + phi1_step / 2 for phi1 in phi1_range[:-1]], d_individual_utility, label='calculation')
	# ax1.plot(phi1_range, rets, label='derivation', c='orange')

	ax1.plot(phi1_range, numerators, label='numerator')
	ax1.plot(phi1_range, denominators, label='denominator')
	# ax1.plot(phi1_range, statement1, label='S1')
	# ax1.plot(phi1_range, statement2, label='S2')
	ax1.axhline(0, c='grey', linestyle=':')
	# ax2.axhline(0, c='grey', linestyle=':')
	# ax1.plot(phi1_range, total_final, label='total')
	# ax1.axvline(gamma / beta, c='grey', linestyle=':')
	ax1.legend()
	plt.show()
	return


def convex_plotter(phi1, beta, beta_ratio, gamma, epsilon):
	k = beta_ratio
	phi2 = 1 - phi1
	low, high = 0.8, 1.2
	S1, S2 = final_size_searcher_binary(phi1, beta, beta_ratio, gamma, epsilon)

	# S1_low, S1_high = S1_final * low, S1_final * high
	S1_low, S1_high = 0, phi1 * (1 - epsilon)
	# S2_low, S2_high = S2_final * low, S2_final * high
	S2_low, S2_high = 0, phi2 * (1 - epsilon)
	S1_step = (S1_high - S1_low) / 100
	S2_step = (S2_high - S2_low) / 100

	S1_range = np.arange(S1_low, S1_high + S1_step, S1_step)
	S2_range = np.arange(S2_low, S2_high + S2_step, S2_step)

	f1s = []
	for s2 in S2_range:
		s1 = S1_final_searcher(s2, beta, beta_ratio, gamma, epsilon, phi1)
		f1s.append([s1, s2])

	f2s = []
	for s1 in S1_range:
		s2 = S2_final_searcher(s1, beta, beta_ratio, gamma, epsilon, phi1)
		f2s.append([s1, s2])

	f1s.append([phi1, phi2])
	t1 = (1 - beta / gamma * S1) / (k * beta / gamma * S1)
	t2 = (k * beta / gamma * S2) / (1 - k ** 2 * beta / gamma * S2)
	V1_len = np.sqrt(t1 * t1 + 1)
	V2_len = np.sqrt(t2 * t2 + 1)
	V1 = [-t1 / V1_len, 1 / V1_len]
	V2 = [t2 / V2_len, -1 / V2_len]
	T1 = [1 / V1_len, t1 / V1_len]
	T2 = [1 / V2_len, t2 / V2_len]

	fig = plt.figure(figsize=(6.5, 4.5))
	ax1 = fig.add_subplot()
	ax1.fill_between([p[0] for p in f1s], [p[1] for p in f1s], color='lightskyblue', alpha=0.4)
	ax1.fill_between([p[0] for p in f2s], [p[1] for p in f2s], [phi2] * len(f2s), color='orange', alpha=0.4)
	ax1.quiver(S1, S2, V1[0], V1[1], units='inches', scale=1.25, color='lightskyblue')
	ax1.quiver(S1, S2, V2[0], V2[1], units='inches', scale=1.25, color='orange')
	ax1.quiver(S1, S2, T1[0], T1[1], units='inches', scale=0.65, color='lightskyblue')
	ax1.quiver(S1, S2, T2[0], T2[1], units='inches', scale=0.65, color='orange')
	ax1.plot([p[0] for p in f1s], [p[1] for p in f1s], c='lightskyblue')
	ax1.plot([p[0] for p in f2s], [p[1] for p in f2s], c='orange')
	ax1.axline((S1, S2), slope=-1, linestyle='--', c='black')
	ax1.axline((S1, S2), slope=t1, linestyle='--', c='lightskyblue')
	ax1.axline((S1, S2), slope=t2, linestyle='--', c='orange')
	ax1.plot(S1, S2, marker="o", markersize=10, c='red')
	ax1.text(0.4 * phi1, 0.95 * phi2, r'$l_1$')
	ax1.text(0.95 * phi1, 0.6 * phi2, r'$l_2$')
	ax1.text(0.34 * phi1, 0.75 * phi2, r'$\vec{t_1}$')
	ax1.text(0.55 * phi1, 0.41 * phi2, r'$\vec{t_2}$')
	ax1.text(0.1 * phi1, 0.42 * phi2, r'$\vec{V_1}$')
	ax1.text(0.31 * phi1, 0.08 * phi2, r'$\vec{V_2}$')
	ax1.text(0.31 * phi1, 0.33 * phi2, r'$p^*$')
	ax1.text(0.08 * phi1, 0.68 * phi2, 'Objective\nfunction')
	ax1.text(0.8 * phi1, 0.1 * phi2, r'$f_1$-feasible')
	ax1.text(0.1 * phi1, 0.9 * phi2, r'$f_2$-feasible')
	ax1.text(0.53 * phi1, 0.85 * phi2, r'$f_1=0$')
	ax1.text(0.65 * phi1, 0.65 * phi2, r'$f_2=0$')
	ax1.set_xlim(S1_low, S1_high)
	ax1.set_ylim(S2_low, S2_high)
	ax1.set_xlabel(r'$s_1$')
	ax1.set_ylabel(r'$s_2$')
	ax1.set_aspect('equal', 'box')
	fig.savefig('convex.png')
	# plt.show()
	return


def main():
	# two_group_simulate(0.1, 0.9, 1, 0.5, 1/14, 0.0001, 1000, 10000, True)
	# utility_plotter(beta=5 / 14, beta_ratio=0.2, gamma=1 / 14, epsilon=0.0001, T=100, payment_ratio=3)
	# utility_plotter_final_size(beta=1.1 / 14, beta_ratio=0.5, gamma=1 / 14, epsilon=0.0001, payment_ratio=1.5)
	# utility_plotter_sigma(beta=5 / 14, beta_ratio=1, gamma=1 / 14, epsilon=0.0001,
	# 					  payment_ratio=1.1, sigma=0.7)
	# POA_final_size(beta=10 / 14, beta_ratio=0.01, gamma=1 / 14, epsilon=0.0001, payment_ratio=20000, sigma=0.98)
	# bad_POA_final_size(beta=15 / 14, beta_ratio=0.01, gamma=1 / 14, epsilon=0.0001, plot=False)
	# final_size_function_plotter(phi1=0.5, beta=1 / 14, beta_ratio=1, gamma=1 / 14, epsilon=0.0001)
	# final_size_searcher_scipy(2, 0.5, 1 / 14, 0.0001)
	# final_size_plotter(beta=0.5, beta_ratio=0.7, gamma=1 / 14, epsilon=0.0001, payment_ratio=1)
	# final_size_approximation_comparison(beta=0.5, beta_ratio=0.5, gamma=1 / 14, epsilon=0.0001)
	# final_size_approximation_comparison2(beta=2 / 14, beta_ratio=0.5, gamma=1 / 14, epsilon=0.0001)
	# f1_plotter(0.5, 0.5, 1 / 14, 0.0001)
	# tmp(beta=20 / 14, beta_ratio=0.1, gamma=1 / 14, epsilon=0.0001)
	# tmp2(beta_ratio=0.5, gamma=1 / 14, epsilon=0.0001)
	# tmp3(0.9, 1 / 14, 0.0001)
	# tmp4(beta=2 / 14, beta_ratio=0.5, gamma=1 / 14, epsilon=0.0001)

	convex_plotter(phi1=0.6, beta=2 / 14, beta_ratio=0.8, gamma=1 / 14, epsilon=0.0001)
	return


if __name__ == '__main__':
	main()
